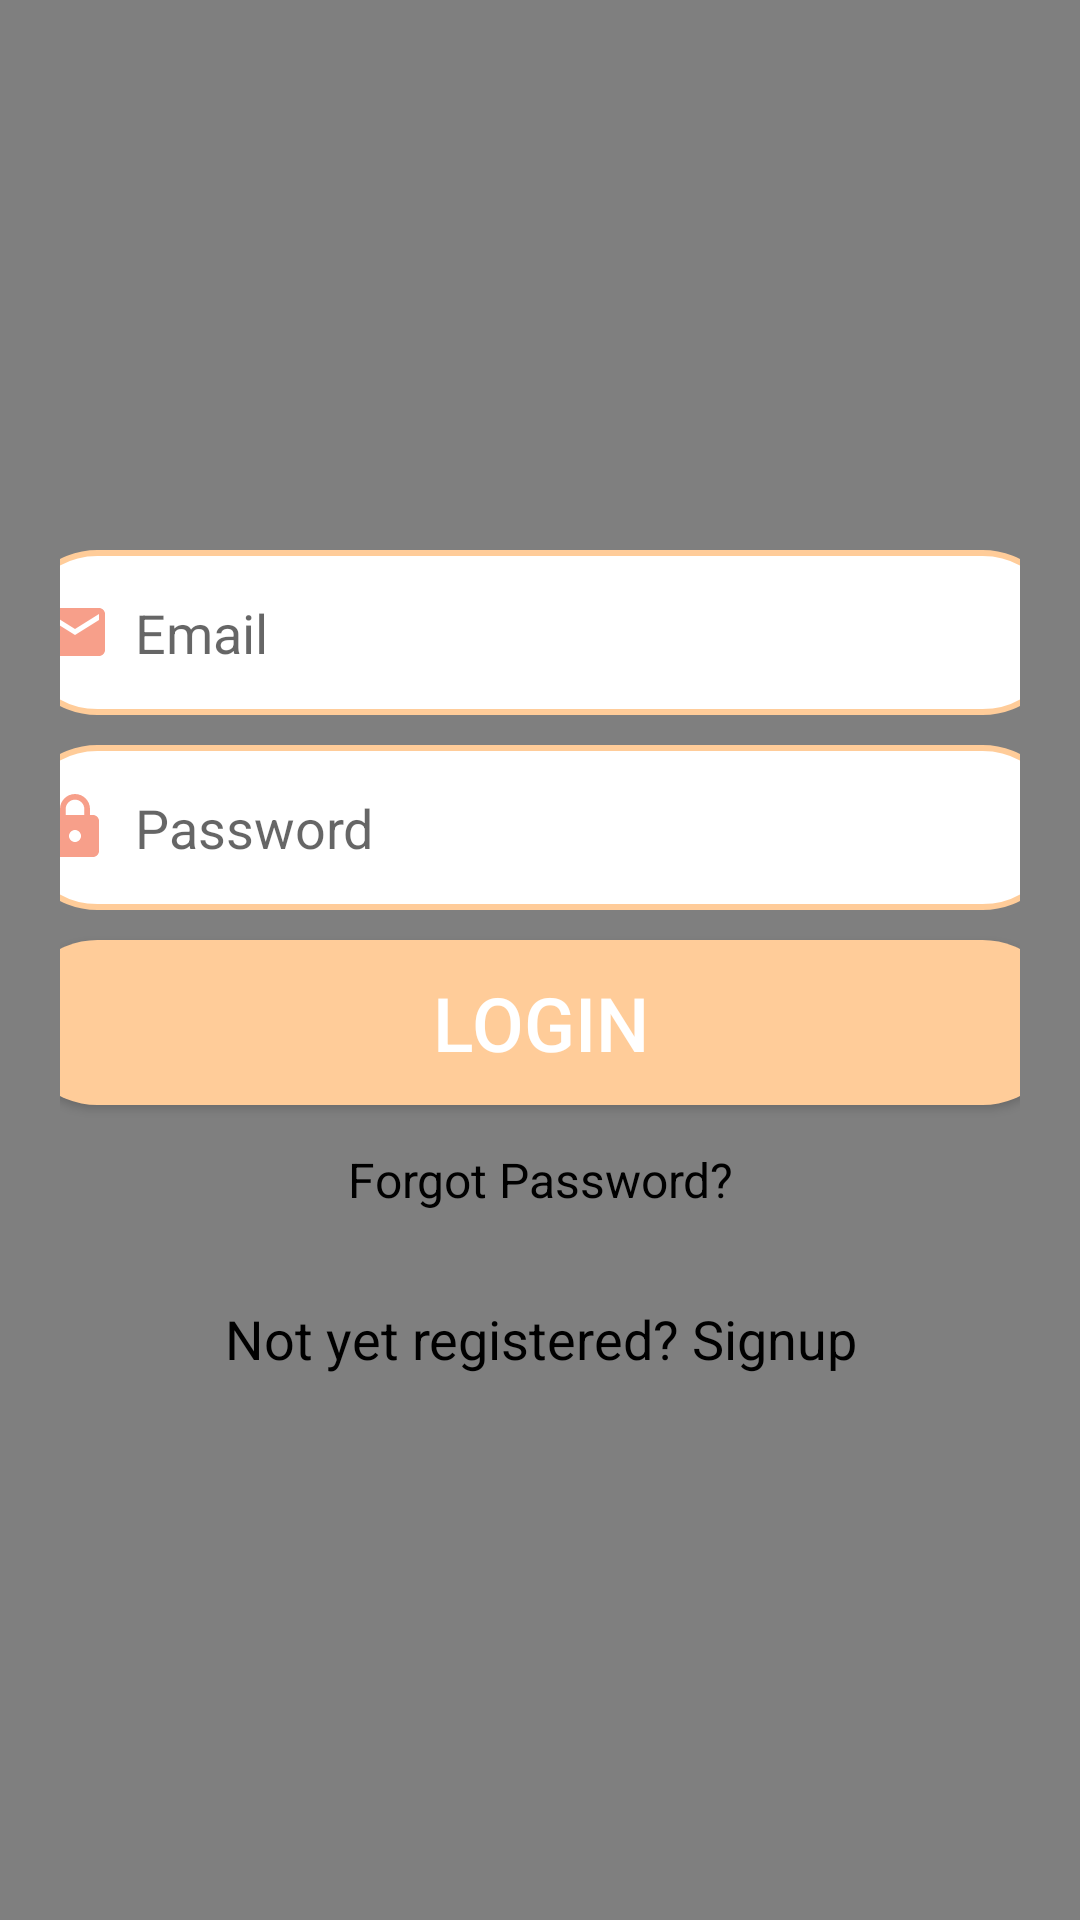

Here is an Android app screen rendered from its layout file. Give the layout XML and the strings, colors and styles it references.
<!-- AndroidManifest.xml: application theme AppTheme_Light -->
<!-- res/layout/activity_login.xml -->
<?xml version="1.0" encoding="utf-8"?>
<FrameLayout
    xmlns:android="http://schemas.android.com/apk/res/android"
    xmlns:app="http://schemas.android.com/apk/res-auto"
    xmlns:tools="http://schemas.android.com/tools"
    android:layout_width="match_parent"
    android:layout_height="match_parent"
    android:background="@drawable/image2"
    tools:context=".LoginActivity">
    
    <VideoView
        android:id="@+id/video_background"
        android:layout_width="match_parent"
        android:layout_height="match_parent"
        android:scaleType="centerCrop"
        android:visibility="visible" />

    <ScrollView
        android:layout_width="match_parent"
        android:layout_height="wrap_content"
        android:layout_gravity="center">

        <LinearLayout
            android:layout_width="match_parent"
            android:layout_height="wrap_content"
            android:orientation="vertical"
            android:gravity="center_horizontal"
            android:padding="20dp">

            
            <EditText
                android:layout_width="350dp"
                android:layout_height="55dp"
                android:id="@+id/login_email"
                android:layout_marginTop="10dp"
                android:autofillHints=""
                android:background="@drawable/peach_border"
                android:padding="8dp"
                android:hint="Email"
                android:drawableStart="@drawable/baseline_email_24"
                android:drawablePadding="8dp"
                android:textColor="@color/maroon"
                tools:ignore="HardcodedText,TextFields" />

            
            <EditText
                android:layout_width="350dp"
                android:layout_height="55dp"
                android:id="@+id/login_password"
                android:layout_marginTop="10dp"
                android:autofillHints=""
                android:background="@drawable/peach_border"
                android:padding="8dp"
                android:hint="@string/password"
                android:inputType="textPassword"
                android:drawableStart="@drawable/baseline_lock_24"
                android:drawablePadding="8dp"
                android:textColor="@color/maroon"
                tools:ignore="HardcodedText,TextFields" />

            
            <Button
                android:layout_width="350dp"
                android:layout_height="55dp"
                android:layout_marginTop="10dp"
                android:text="Login"
                android:id="@+id/login_button"
                android:textSize="25sp"
                android:background="@drawable/rounded_button"
                android:gravity="center"
                android:textColor="@android:color/white"
                tools:ignore="HardcodedText" />

            
            <TextView
                android:layout_width="wrap_content"
                android:layout_height="wrap_content"
                android:id="@+id/forgot_password"
                android:layout_marginTop="6dp"
                android:padding="8dp"
                android:text="Forgot Password?"
                android:textColor="@color/black"
                android:textSize="16sp"
                android:clickable="true"
                android:focusable="true"
                android:gravity="center"
                android:layout_gravity="center_horizontal" />

            
            <TextView
                android:layout_width="wrap_content"
                android:layout_height="wrap_content"
                android:id="@+id/signupRedirectText"
                android:text="Not yet registered? Signup"
                android:padding="8dp"
                android:layout_marginTop="14dp"
                android:textSize="18sp"
                android:textColor="@color/black"
                android:gravity="center"
                android:layout_gravity="center_horizontal"
                tools:ignore="HardcodedText" />
        </LinearLayout>
    </ScrollView>
</FrameLayout>
<!-- resources referenced by this layout -->
<resources>
  <color name="black">#000000</color>
  <color name="maroon">#800000</color>
  <!-- drawable baseline_email_24 (drawable) -->
  <vector xmlns:android="http://schemas.android.com/apk/res/android" android:height="24dp" android:tint="#F79F8A" android:viewportHeight="24" android:viewportWidth="24" android:width="24dp">
        
      <path android:fillColor="@android:color/white" android:pathData="M20,4L4,4c-1.1,0 -1.99,0.9 -1.99,2L2,18c0,1.1 0.9,2 2,2h16c1.1,0 2,-0.9 2,-2L22,6c0,-1.1 -0.9,-2 -2,-2zM20,8l-8,5 -8,-5L4,6l8,5 8,-5v2z"/>
      
  </vector>
  <!-- drawable baseline_lock_24 (drawable) -->
  <vector xmlns:android="http://schemas.android.com/apk/res/android" android:height="24dp" android:tint="#F79F8A" android:viewportHeight="24" android:viewportWidth="24" android:width="24dp">
        
      <path android:fillColor="@android:color/white" android:pathData="M18,8h-1L17,6c0,-2.76 -2.24,-5 -5,-5S7,3.24 7,6v2L6,8c-1.1,0 -2,0.9 -2,2v10c0,1.1 0.9,2 2,2h12c1.1,0 2,-0.9 2,-2L20,10c0,-1.1 -0.9,-2 -2,-2zM12,17c-1.1,0 -2,-0.9 -2,-2s0.9,-2 2,-2 2,0.9 2,2 -0.9,2 -2,2zM15.1,8L8.9,8L8.9,6c0,-1.71 1.39,-3.1 3.1,-3.1 1.71,0 3.1,1.39 3.1,3.1v2z"/>
      
  </vector>
  <!-- drawable peach_border (drawable) -->
  <?xml version="1.0" encoding="utf-8"?>
  <shape xmlns:android="http://schemas.android.com/apk/res/android"
      android:shape="rectangle">
      <corners
          android:radius="30dp"/>
      <stroke
          android:color="@color/peach"
          android:width="2dp"/>
      <solid
          android:color="@color/white"/>
  </shape>
  <!-- drawable rounded_button (drawable) -->
  <?xml version="1.0" encoding="utf-8"?>
  <shape xmlns:android="http://schemas.android.com/apk/res/android">
      <corners android:radius="30dp" />
      <solid android:color="@color/peach" />
  </shape>
  <string name="password">Password</string>
  <style name="AppTheme_Light" parent="Theme.MaterialComponents.DayNight.NoActionBar">
          
          <item name="colorPrimary">@color/purple_500</item>
          <item name="colorPrimaryVariant">@color/purple_700</item>
          <item name="colorOnPrimary">@android:color/white</item>
  
          
          <item name="colorSecondary">@color/teal_200</item>
          <item name="colorOnSecondary">@android:color/white</item>
  
          
          <item name="android:windowBackground">@android:color/white</item> 
  
          
          <item name="colorSurface">@android:color/white</item>
          <item name="colorOnSurface">@android:color/black</item>
      </style>
  <color name="peach">#FFCC99</color>
  <color name="white">#FFFFFF</color>
  <color name="purple_500">#6200EE</color>
  <color name="purple_700">#3700B3</color>
  <color name="teal_200">#03DAC5</color>
</resources>
